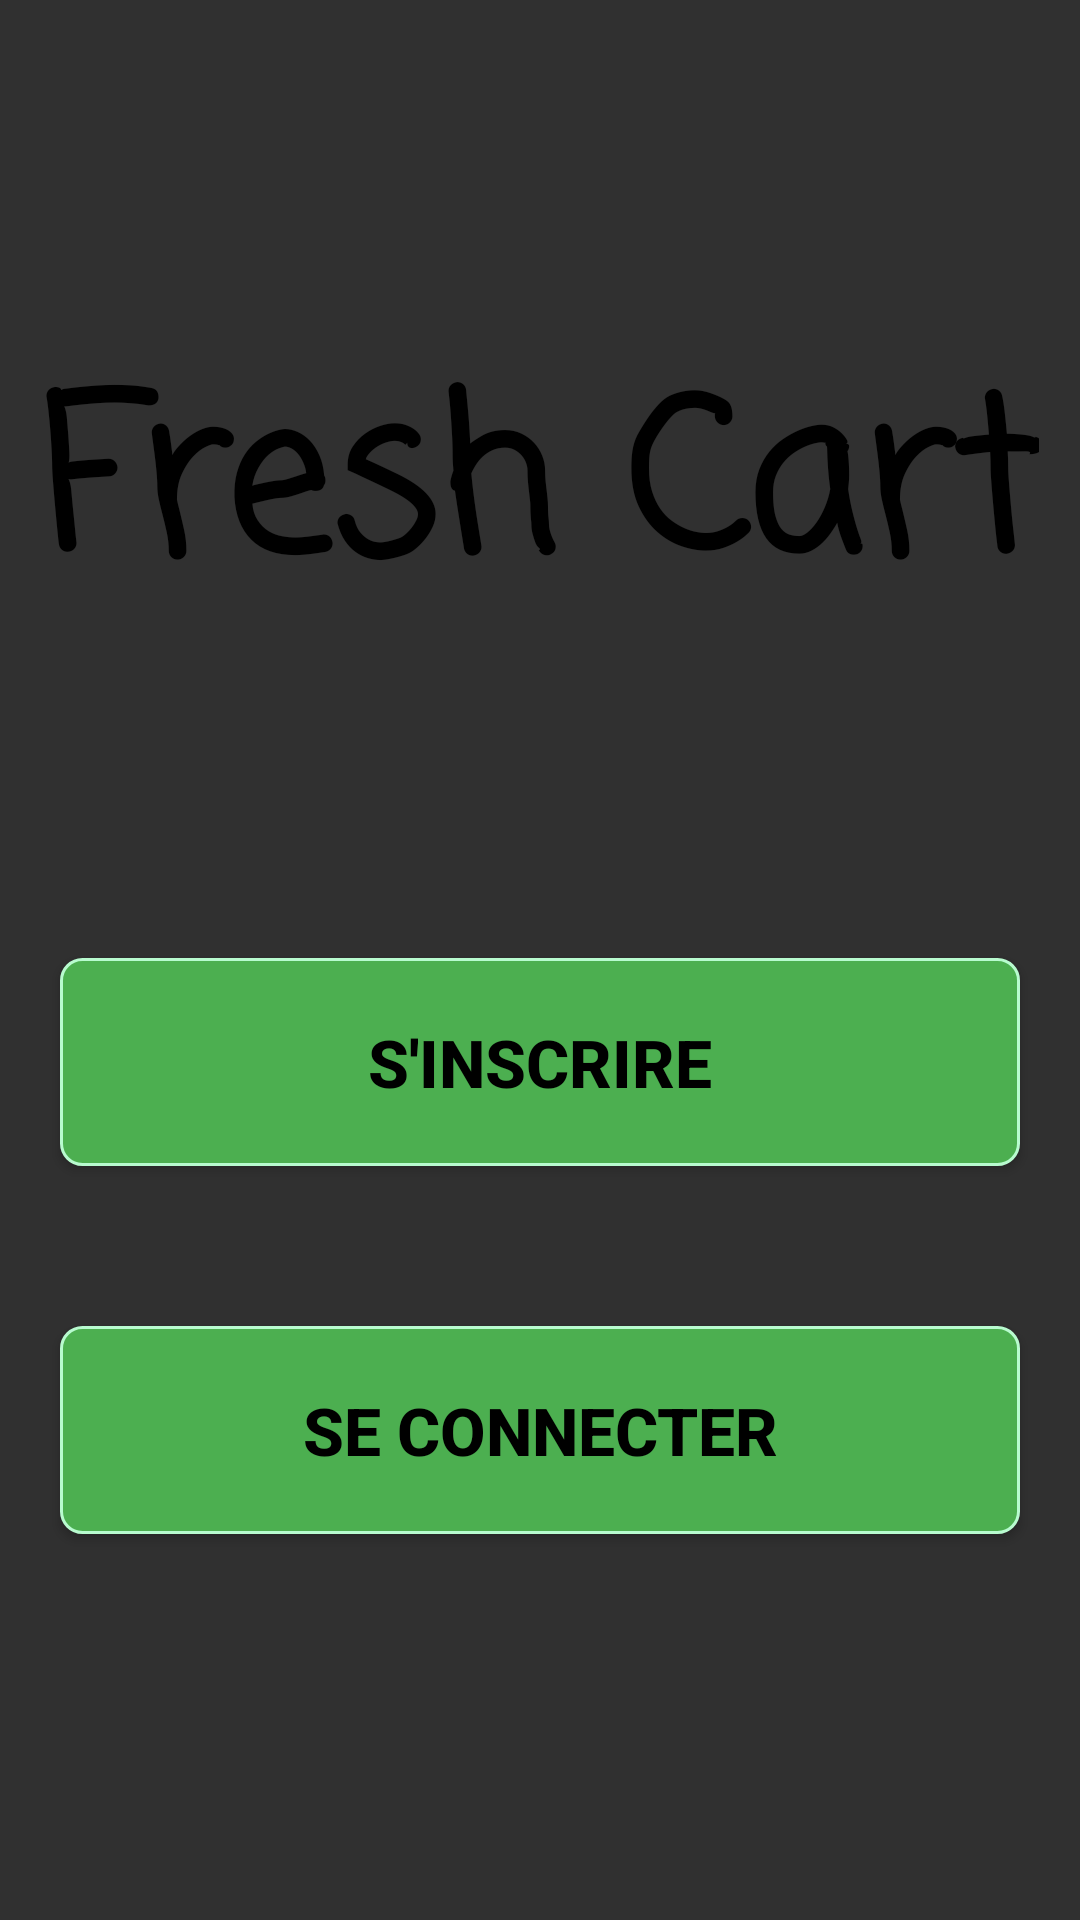

Produce the Android XML layout that renders to this screen, including the resource entries it uses.
<!-- AndroidManifest.xml: application theme Theme.Cart -->
<!-- res/layout/activity_main.xml -->
<?xml version="1.0" encoding="utf-8"?>
<androidx.constraintlayout.widget.ConstraintLayout xmlns:android="http://schemas.android.com/apk/res/android"
    xmlns:app="http://schemas.android.com/apk/res-auto"
    xmlns:tools="http://schemas.android.com/tools"
    android:id="@+id/container"
    android:layout_width="match_parent"
    android:layout_height="match_parent"
    android:paddingTop="?attr/actionBarSize"
    android:background="@drawable/main_bg_img">

    <TextView
        android:id="@+id/textView"
        android:layout_width="wrap_content"
        android:layout_height="wrap_content"
        android:fontFamily="casual"
        android:text="@string/app_name"
        android:textColor="@color/black"
        android:textSize="70sp"
        android:textStyle="bold"
        app:layout_constraintBottom_toBottomOf="parent"
        app:layout_constraintEnd_toEndOf="parent"
        app:layout_constraintHorizontal_bias="0.493"
        app:layout_constraintLeft_toLeftOf="parent"
        app:layout_constraintRight_toRightOf="parent"
        app:layout_constraintStart_toStartOf="parent"
        app:layout_constraintTop_toTopOf="parent"
        app:layout_constraintVertical_bias="0.116"
        tools:ignore="MissingConstraints" />

    <Button
        android:id="@+id/button"
        android:layout_width="match_parent"
        android:layout_height="wrap_content"
        android:padding="20dp"
        android:text="@string/sign_up"
        android:onClick="goToSignUp"
        android:textSize="22sp"
        android:textColor="@color/black"
        android:textStyle="bold"
        android:layout_margin="20dp"
        android:background="@drawable/main_btn_styling"
        app:layout_constraintBottom_toBottomOf="parent"
        app:layout_constraintEnd_toEndOf="parent"
        app:layout_constraintHorizontal_bias="0.0"
        app:layout_constraintStart_toStartOf="parent"
        app:layout_constraintTop_toBottomOf="@+id/textView"
        app:layout_constraintVertical_bias="0.261" />

    <Button
        android:id="@+id/button1"
        android:layout_width="match_parent"
        android:layout_height="wrap_content"
        android:padding="20dp"
        android:text="@string/sign_in"
        android:onClick="goToSignIn"
        android:textSize="22sp"
        android:textColor="@color/black"
        android:layout_margin="20dp"
        android:textStyle="bold"
        android:background="@drawable/main_btn_styling"
        app:layout_constraintBottom_toBottomOf="parent"
        app:layout_constraintEnd_toEndOf="parent"
        app:layout_constraintHorizontal_bias="0.0"
        app:layout_constraintStart_toStartOf="parent"
        app:layout_constraintTop_toBottomOf="@+id/button"
        app:layout_constraintVertical_bias="0.235" />


</androidx.constraintlayout.widget.ConstraintLayout>
<!-- resources referenced by this layout -->
<resources>
  <color name="black">#FF000000</color>
  <!-- drawable main_btn_styling (drawable) -->
  <?xml version="1.0" encoding="utf-8"?>
  <shape xmlns:android="http://schemas.android.com/apk/res/android">
  
      <corners android:radius="7dp"/>
      <solid android:color="@color/medium_green"/>
      <stroke android:color="@color/light_green"
          android:width="1dp"/>
  </shape>
  <string name="app_name">Fresh Cart</string>
  <string name="sign_in">Se Connecter</string>
  <string name="sign_up">S\'inscrire</string>
  <style name="Theme.Cart" parent="Theme.AppCompat.NoActionBar">
          
          <item name="colorPrimary">@color/purple_500</item>
          <item name="colorPrimaryVariant">@color/purple_700</item>
          <item name="colorOnPrimary">@color/white</item>
          
          <item name="colorSecondary">@color/teal_200</item>
          <item name="colorSecondaryVariant">@color/teal_700</item>
          <item name="colorOnSecondary">@color/black</item>
          
          <item name="android:statusBarColor">?attr/colorPrimaryVariant</item>
          
      </style>
  <color name="medium_green">#FF4CAF50</color>
  <color name="light_green">#FFB8FBCF</color>
  <color name="purple_500">#FF6200EE</color>
  <color name="purple_700">#FF3700B3</color>
  <color name="white">#FFFFFFFF</color>
  <color name="teal_200">#FF03DAC5</color>
  <color name="teal_700">#FF018786</color>
</resources>
